Run: headless pygame with SDL's dummy video driver; simulated clock (each Clock.tick advances the game by its frame time, no real sleeping); random seed 0; keys injected as events and as key.get_pressed() state; mouse plan: one left click at the window centre at the start of phase 2, then a move to the lower-right quarter at the start of phase 3.
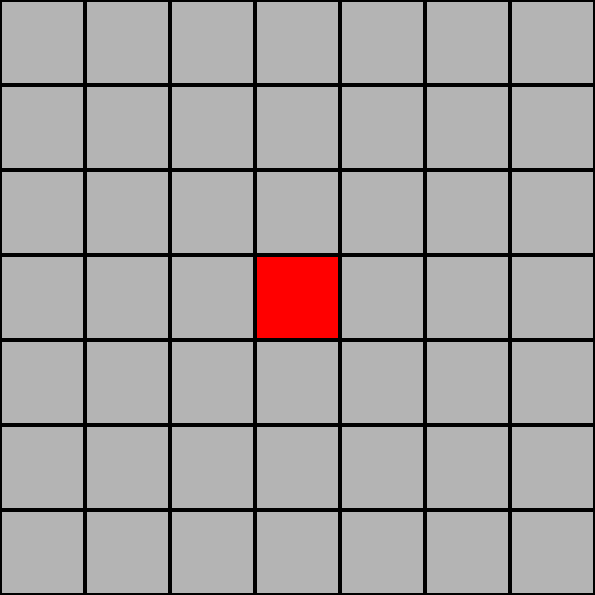
Frame 1 of 4 · flips 1–60 · no input
Frame 2 of 4 · flips 61–180 · clicked the window centre · tapped SPACE, RETURN · held RIGHT (→), D · screen unchanged from frame 1, image omitted
Frame 3 of 4 · flips 181–300 · moved the mouse to the lower-right quarter · held DOWN (↓), S · screen unchanged from frame 2, image omitted
Frame 4 of 4 · flips 301–420 · held LEFT (←), A, UP (↑), W · screen unchanged from frame 3, image omitted

The pygame program that drew these frames:

import pygame
import random
import sys
import math
from pygame.sprite import Sprite, Group
# Some constants
WIDTH  = 595
HEIGHT = WIDTH
ROWS = 7
COLS = 7
SIZE = WIDTH // max(ROWS, COLS)
DEBUG = False
CARDS = {
    "bears": 2,
    "foxes": 6,
    "foresters": 2,
    "hunters": 8,
    "ducks": 7,
    "pheasants": 8,
    "trees": 15
}
print("There are", len(CARDS.keys()), "categories. They make up",
      sum(CARDS.values()), "cards.")

# Initialise pygame
pygame.init()
font = pygame.font.SysFont("Arial", 30)
# Basic components
clock = pygame.time.Clock()
screen = pygame.display.set_mode((WIDTH, HEIGHT))
pygame.display.set_caption('Beer is Los')
COLORS = [pygame.Color(c) for c in
            ["#ff0000", "#00ff00", '#0000ff',
             '#cccc00', '#00cccc', '#cc00cc']]
# Grid array generation
def make_grid(cols, rows):
    arr = []
    for r in range(rows):
        row = [None] * cols
        arr.append(row)
    return arr
# Define a tile component
class Tile(Sprite):
    def __init__(self, i, j, _GRID):
        super().__init__()
        self.i = i
        self.j = j
        self.revealed = False
        self.x = i * SIZE
        self.y = j * SIZE
        self.w = SIZE
        self.h = SIZE
        self.center = self.w//2, self.h//2
        self.color = (255, 255, 255)
        self.grid = _GRID

        self.image = pygame.Surface((self.w, self.h))

        self.update()

    def move(self, pos):
        self.i = pos[0]
        self.j = pos[1]
        self.update()

    def update(self):
        coord = self.x, self.y
        self.color = (255, 255, 255) if self.revealed else (180, 180, 180)
        self.rect  = self.image.get_rect(topleft = coord)
        self.draw_empty()

    def draw_empty(self):
        self.image.fill(self.color)
        pygame.draw.rect(self.image, (0, 0, 0), (0, 0, self.w, self.h), 2)

    def contains(self, x, y):
        return self.rect.collidepoint(x, y)
# Define a background tile component
class BGTile(Tile):
    def __init__(self, i, j, _GRID, color):
        super().__init__(i, j, _GRID)
        self.color = color
        self.update()

    def move(self, pos):
        pass

    def update(self):
        coord = self.x, self.y
        self.rect  = self.image.get_rect(topleft = coord)
        self.draw_empty()
# Define a grid spritegroup component, actually game class
class Grid(Group):
    def __init__(self):
        super().__init__()
        self.cols = COLS
        self.rows = ROWS
        self.grid = make_grid(self.cols, self.rows)
        self.revealed = 0
        self.ended = False

        for r in range(len(self.grid)):
            for c in range(len(self.grid[r])):
                tile = Tile(c, r, self)
                self.grid[r][c] = tile
                self.add(tile)
        center_old = self.grid[ROWS//2][COLS//2]
        self.remove(center_old)
        center_tile = BGTile(ROWS//2, COLS//2, self, (255, 0, 0))
        self.add(center_tile)
        self.grid[ROWS//2][COLS//2] = center_tile

    def at(self, x, y):
        for cell in self.sprites():
            if cell.contains(x, y):
                return cell

    def count_neutral(self):
        total = 0
        for j in range(len(self.grid)):
            for i in range(len(self.grid[j])):
                pass
        self.revealed = total
        return ROWS * COLS - total

    def game_over(self):
        for j in range(len(self.grid)):
            for i in range(len(self.grid[j])):
                self.grid[j][i].reveal()
        self.ended = True
# Instantiate a grid
GRID = Grid()
# Some handler functions
def proper_exit():
    pygame.quit()
    sys.exit()

def handle_keydown(args):
    key, GRID = args
    if key == pygame.K_ESCAPE:
        proper_exit()
    elif key == pygame.K_SPACE:
        pass
    elif key == pygame.K_RETURN:
        pass
    elif key == pygame.K_r:
        if GRID.ended:
            GRID = Grid()
    return GRID

def handle_mousedown(args):
    args = GRID
    if not GRID.ended:
        x, y = pygame.mouse.get_pos()

        if pygame.mouse.get_pressed()[0]:
            print(GRID.at(ROWS//2, COLS//2).color)
            for cell in GRID.sprites():
                if cell.contains(x, y):
                    cell.revealed = True
                    cell.update()

        elif pygame.mouse.get_pressed()[2]:
            pass

        if GRID.count_neutral() == 0:
            GRID.game_over()

    return GRID
# Game loop
while True:
    # Event loop
    for event in pygame.event.get():
        if event.type == pygame.QUIT:
            proper_exit()
        elif event.type == pygame.KEYDOWN:
            args = event.key, GRID
            GRID = handle_keydown(args)
        elif event.type == pygame.MOUSEBUTTONDOWN:
            args = GRID
            GRID = handle_mousedown(args)
    # Draw loop
    screen.fill((80, 70, 90))
    GRID.draw(screen)
    # Finish the draw loop
    pygame.display.flip()
    clock.tick(60)
